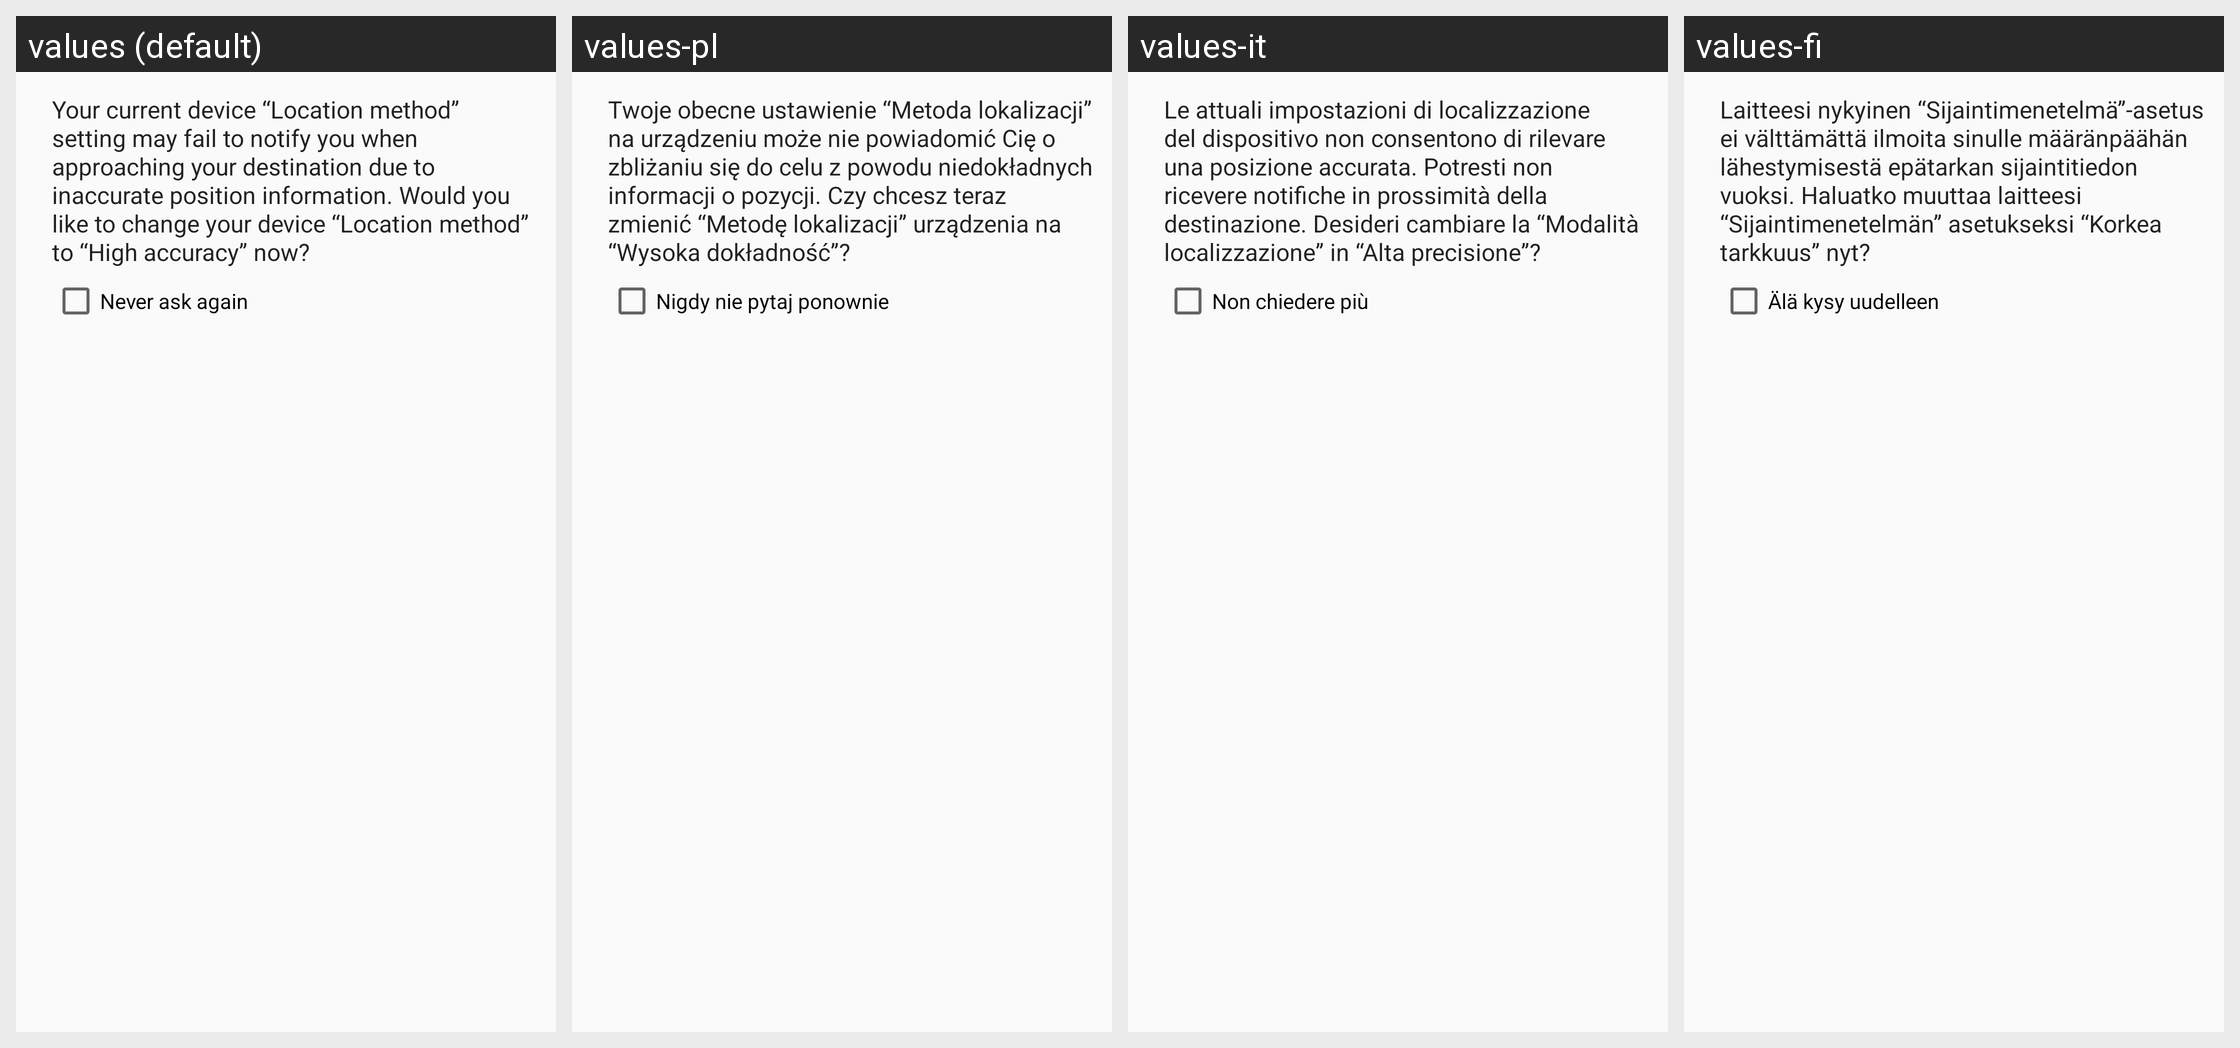

Translations of the strings shown on this Android screen, per locale in the grid:
Android screen res/layout/change_locationmode_dialog.xml rendered under 4 locales, left to right: values (default), values-pl, values-it, values-fi. Device: Nexus 5 (rendered at 1080×1920; each locale shown at half size, 540×960, under a caption strip naming it); theme Theme.OneBusAway.NoActionBar.
Other locales in the repository, not shown: values-es.
Strings drawn on this screen, with the default value and each locale's value (text and hints the layout hard-codes, and strings that could not be matched under every locale, appear in the picture but are not listed):

main_changelocationmode
  values: Your current device “Location method” setting may fail to notify you when approaching your destination due to inaccurate position information. Would you like to change your device “Location method” to “High accuracy” now?
  values-pl: Twoje obecne ustawienie “Metoda lokalizacji” na urządzeniu może nie powiadomić Cię o zbliżaniu się do celu z powodu niedokładnych informacji o pozycji. Czy chcesz teraz zmienić “Metodę lokalizacji” urządzenia na “Wysoka dokładność”?
  values-it: Le attuali impostazioni di localizzazione del dispositivo non consentono di rilevare una posizione accurata. Potresti non ricevere notifiche in prossimità della destinazione. Desideri cambiare la “Modalità localizzazione” in “Alta precisione”?
  values-fi: Laitteesi nykyinen “Sijaintimenetelmä”-asetus ei välttämättä ilmoita sinulle määränpäähän lähestymisestä epätarkan sijaintitiedon vuoksi. Haluatko muuttaa laitteesi “Sijaintimenetelmän” asetukseksi “Korkea tarkkuus” nyt?

main_never_ask_again
  values: Never ask again
  values-pl: Nigdy nie pytaj ponownie
  values-it: Non chiedere più
  values-fi: Älä kysy uudelleen
